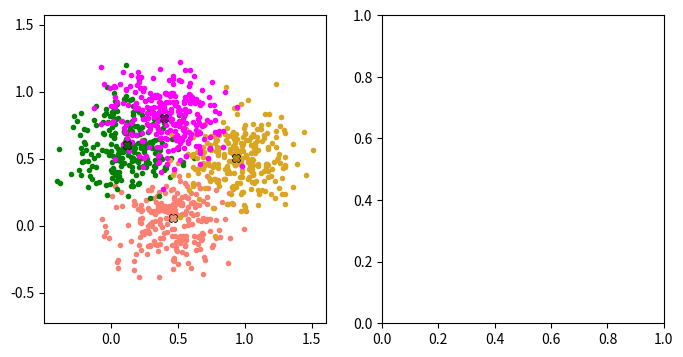

This figure's Python source:
#!/usr/bin/env python3

# This assignment introduces you to a common task (creating a segmentation mask) and a common tool (kmeans) for
#  doing clustering of data and the difference in color spaces.
# We'll do kmeans as a stand-alone, 2D data cluster followed by using kmeans to segment an image

# There are no shortage of kmeans implementations out there - using scipy's
import numpy as np
from scipy.cluster.vq import kmeans, vq, whiten
from numpy.random import normal, uniform, randint
import matplotlib.pyplot as plt


def make_n_clusters(n_clusters, n_data_pts):
    """ Use a normal distribution to create a bunch of samples around a few clusters (all 2d)
     @param n_clusters - how many cluster centers to use
     @param n_data_pts - how many data points, total, to generate
     @returns cluster centers, data points, center data point came from, as numpy arrays"""

    centers = uniform(0, 1, (n_clusters, 2))
    data = np.zeros((n_data_pts, 2))
    ids = np.zeros(n_data_pts, dtype=int)
    for i in range(0, n_data_pts):
        # Randomly pick a cluster
        ids[i] = randint(0, n_clusters)
        data[i, :] = normal(centers[ids[i]], [0.2, 0.175])

    return centers, data, ids


def plot_clusters_and_data(axs, centers, data, ids):
    """ Plot the data so we can check that it looks ok
    @param centers - the center locations of the data
    @param data - the actual data"""
    cols = ["salmon", "green", "goldenrod", "magenta", "green", "grey"]
    cols_x = ["darksalmon", "darkgreen", "darkgoldenrod", "darkmagenta", "darkgreen", "darkgrey"]
    for i in range(0, centers.shape[0]):
        axs.scatter(data[ids == i, 0], data[ids == i, 1], marker='.', color=cols[i])

    for i in range(0, centers.shape[0]):
        axs.plot(centers[i][0], centers[i][1], marker='X', color="black", markersize='6')
        axs.plot(centers[i][0], centers[i][1], marker='X', color=cols_x[i], markersize='5')
    axs.axis("equal")


def find_cluster_centers(data, n_clusters):
    """ Find the centers and assign IDs to the points
    @param data - the data as a numpy array
    @returns centers, ids for each data point"""
    data_normalized = whiten(data)
    centers = kmeans(data_normalized, n_clusters)
    ids = vq(data_normalized, centers[0])




def run_2d_test():
    fig, axs = plt.subplots(1, 2, figsize=(8, 4))
    centers, data, ids = make_n_clusters(4, 1000)
    plot_clusters_and_data(axs[0], centers, data, ids)

if __name__ == '__main__':
    run_2d_test()
    print("done")
